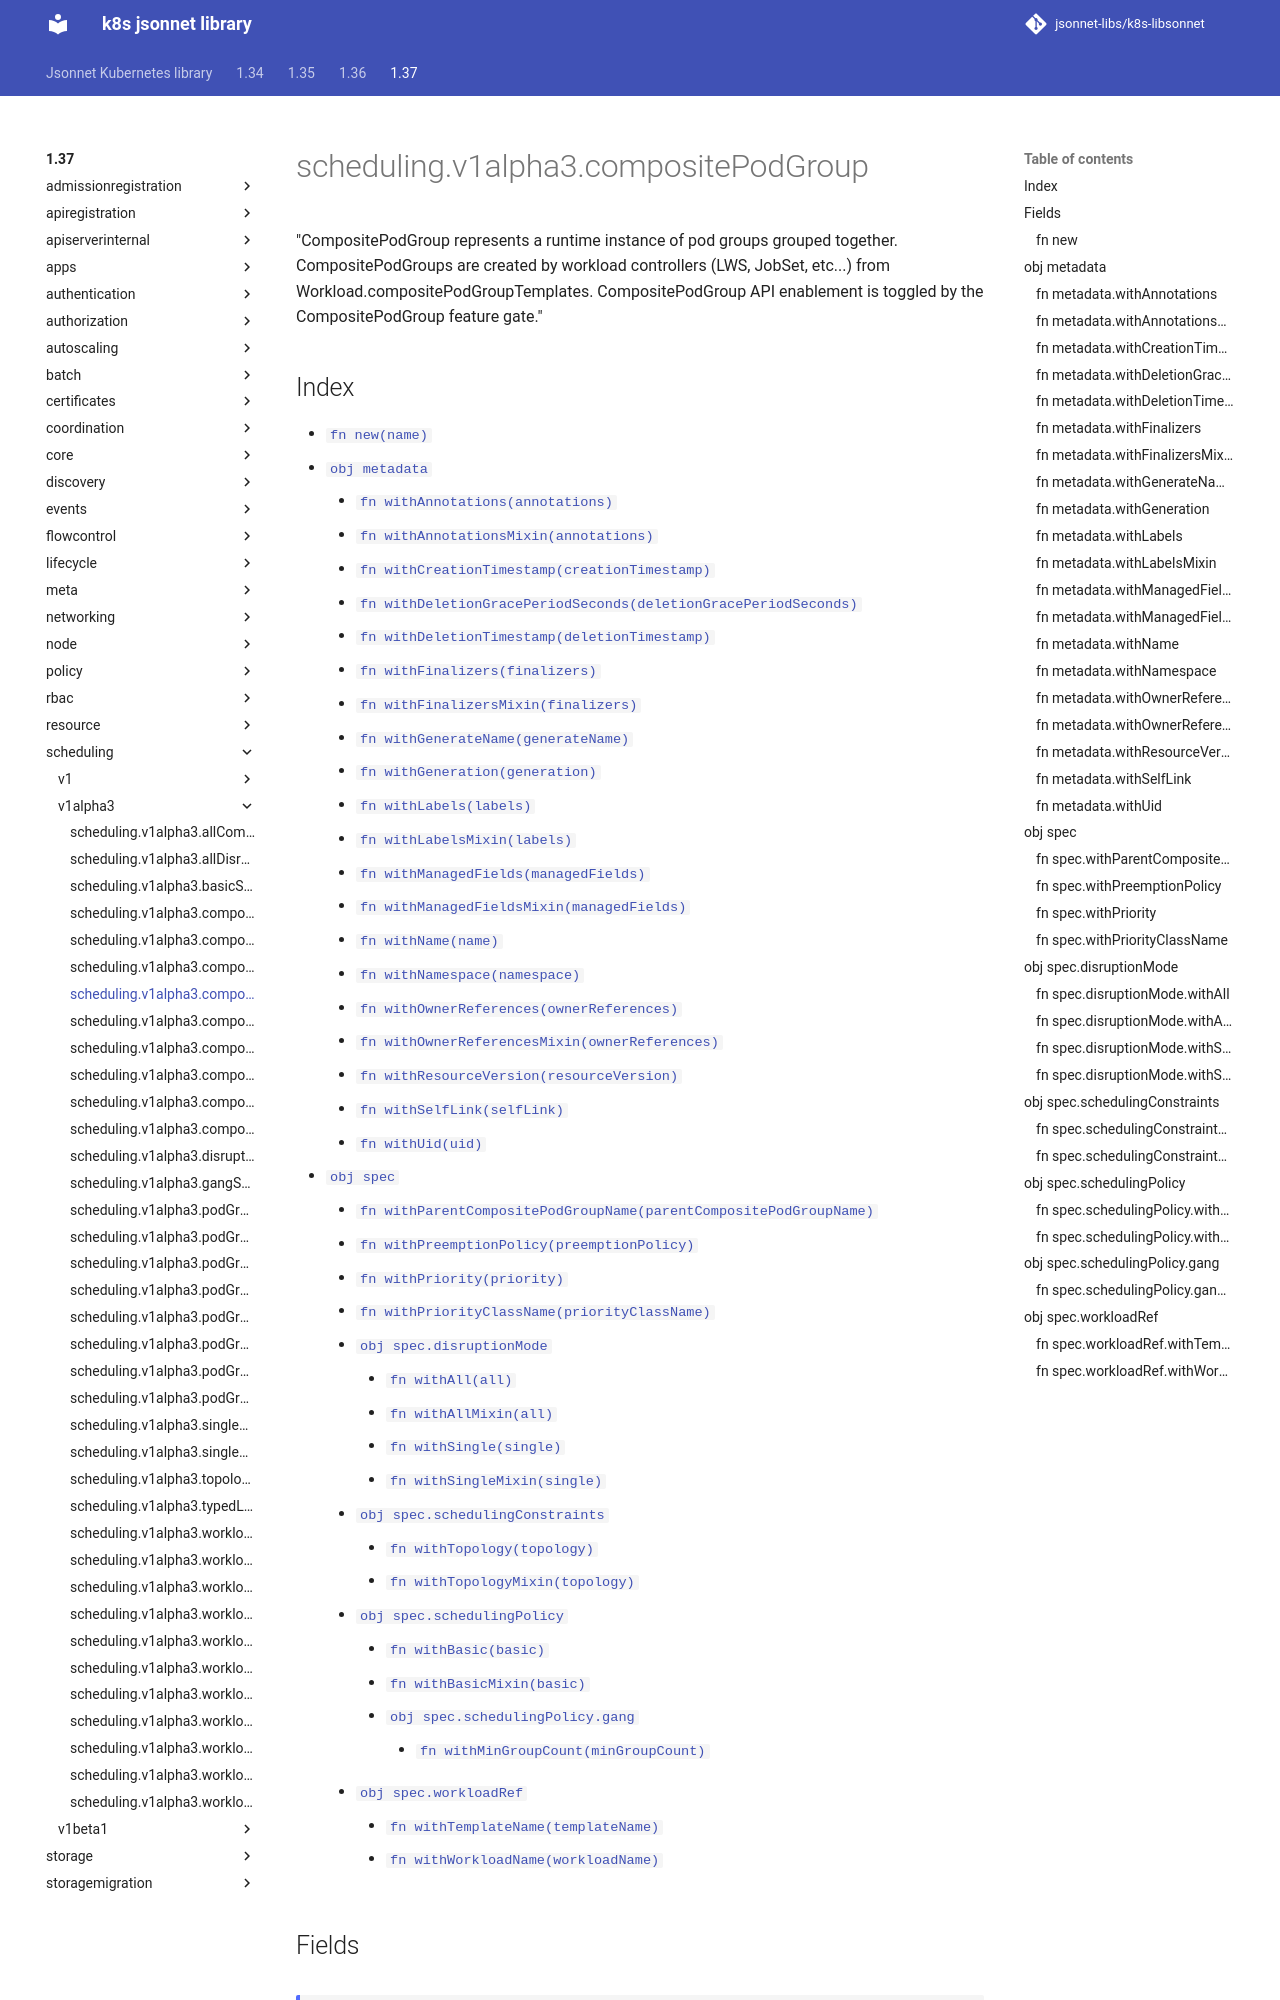

repository: jsonnet-libs/k8s-libsonnet · page: 1.37/scheduling/v1alpha3/compositePodGroup/index.html · generator: mkdocs

---
permalink: /1.37/scheduling/v1alpha3/compositePodGroup/
---

# scheduling.v1alpha3.compositePodGroup

"CompositePodGroup represents a runtime instance of pod groups grouped together. CompositePodGroups are created by workload controllers (LWS, JobSet, etc...) from Workload.compositePodGroupTemplates. CompositePodGroup API enablement is toggled by the CompositePodGroup feature gate."

## Index

* [`fn new(name)`](#fn-new)
* [`obj metadata`](#obj-metadata)
  * [`fn withAnnotations(annotations)`](#fn-metadatawithannotations)
  * [`fn withAnnotationsMixin(annotations)`](#fn-metadatawithannotationsmixin)
  * [`fn withCreationTimestamp(creationTimestamp)`](#fn-metadatawithcreationtimestamp)
  * [`fn withDeletionGracePeriodSeconds(deletionGracePeriodSeconds)`](#fn-metadatawithdeletiongraceperiodseconds)
  * [`fn withDeletionTimestamp(deletionTimestamp)`](#fn-metadatawithdeletiontimestamp)
  * [`fn withFinalizers(finalizers)`](#fn-metadatawithfinalizers)
  * [`fn withFinalizersMixin(finalizers)`](#fn-metadatawithfinalizersmixin)
  * [`fn withGenerateName(generateName)`](#fn-metadatawithgeneratename)
  * [`fn withGeneration(generation)`](#fn-metadatawithgeneration)
  * [`fn withLabels(labels)`](#fn-metadatawithlabels)
  * [`fn withLabelsMixin(labels)`](#fn-metadatawithlabelsmixin)
  * [`fn withManagedFields(managedFields)`](#fn-metadatawithmanagedfields)
  * [`fn withManagedFieldsMixin(managedFields)`](#fn-metadatawithmanagedfieldsmixin)
  * [`fn withName(name)`](#fn-metadatawithname)
  * [`fn withNamespace(namespace)`](#fn-metadatawithnamespace)
  * [`fn withOwnerReferences(ownerReferences)`](#fn-metadatawithownerreferences)
  * [`fn withOwnerReferencesMixin(ownerReferences)`](#fn-metadatawithownerreferencesmixin)
  * [`fn withResourceVersion(resourceVersion)`](#fn-metadatawithresourceversion)
  * [`fn withSelfLink(selfLink)`](#fn-metadatawithselflink)
  * [`fn withUid(uid)`](#fn-metadatawithuid)
* [`obj spec`](#obj-spec)
  * [`fn withParentCompositePodGroupName(parentCompositePodGroupName)`](#fn-specwithparentcompositepodgroupname)
  * [`fn withPreemptionPolicy(preemptionPolicy)`](#fn-specwithpreemptionpolicy)
  * [`fn withPriority(priority)`](#fn-specwithpriority)
  * [`fn withPriorityClassName(priorityClassName)`](#fn-specwithpriorityclassname)
  * [`obj spec.disruptionMode`](#obj-specdisruptionmode)
    * [`fn withAll(all)`](#fn-specdisruptionmodewithall)
    * [`fn withAllMixin(all)`](#fn-specdisruptionmodewithallmixin)
    * [`fn withSingle(single)`](#fn-specdisruptionmodewithsingle)
    * [`fn withSingleMixin(single)`](#fn-specdisruptionmodewithsinglemixin)
  * [`obj spec.schedulingConstraints`](#obj-specschedulingconstraints)
    * [`fn withTopology(topology)`](#fn-specschedulingconstraintswithtopology)
    * [`fn withTopologyMixin(topology)`](#fn-specschedulingconstraintswithtopologymixin)
  * [`obj spec.schedulingPolicy`](#obj-specschedulingpolicy)
    * [`fn withBasic(basic)`](#fn-specschedulingpolicywithbasic)
    * [`fn withBasicMixin(basic)`](#fn-specschedulingpolicywithbasicmixin)
    * [`obj spec.schedulingPolicy.gang`](#obj-specschedulingpolicygang)
      * [`fn withMinGroupCount(minGroupCount)`](#fn-specschedulingpolicygangwithmingroupcount)
  * [`obj spec.workloadRef`](#obj-specworkloadref)
    * [`fn withTemplateName(templateName)`](#fn-specworkloadrefwithtemplatename)
    * [`fn withWorkloadName(workloadName)`](#fn-specworkloadrefwithworkloadname)

## Fields
